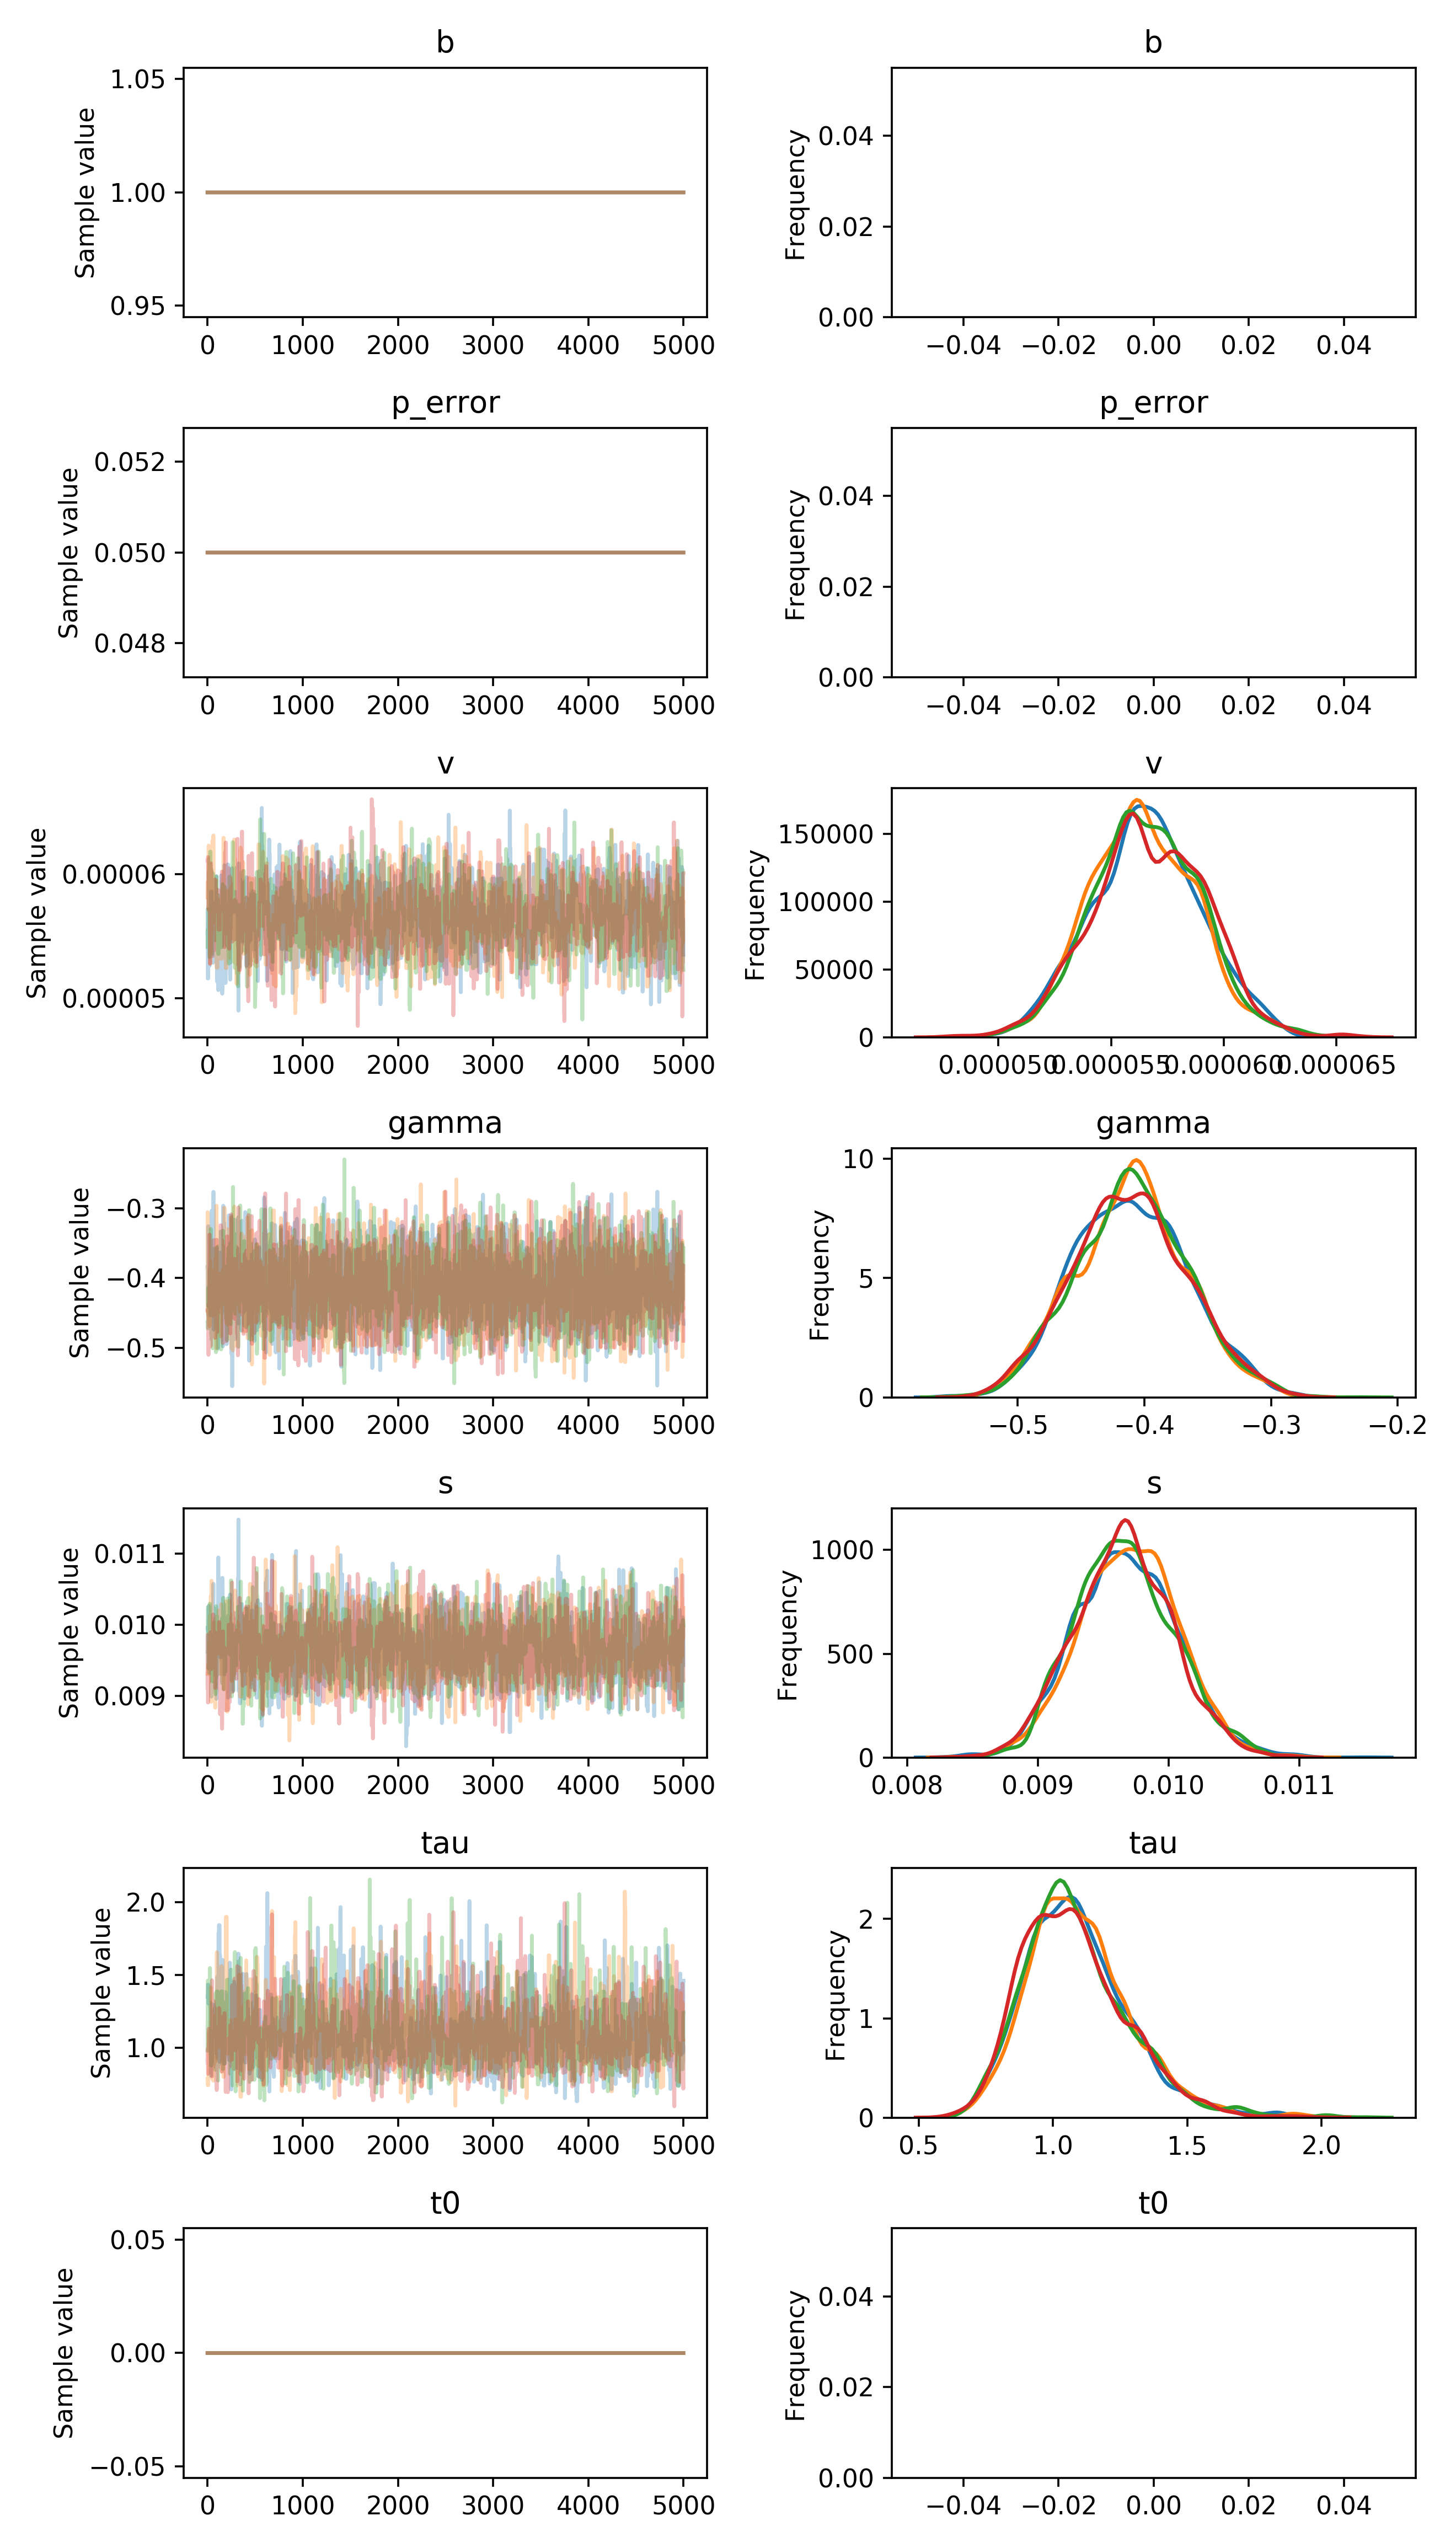

Values plotted in this chart, from the file beside it:
, b, p_error, v__0_0, gamma__0_0, s__0_0, tau__0_0, t0__0_0
0, 1.0, 0.05, 5.5279357675168194e-05, -0.3837, 0.009954, 1.35, 0.0
1, 1.0, 0.05, 5.5279357675168194e-05, -0.3837, 0.009954, 1.35, 0.0
2, 1.0, 0.05, 5.7164086313963914e-05, -0.3837, 0.009954, 1.35, 0.0
3, 1.0, 0.05, 5.1604065462620455e-05, -0.3837, 0.009954, 1.35, 0.0
4, 1.0, 0.05, 5.1604065462620455e-05, -0.3837, 0.009954, 1.35, 0.0
5, 1.0, 0.05, 5.1604065462620455e-05, -0.44, 0.009906, 1.433, 0.0
6, 1.0, 0.05, 5.1604065462620455e-05, -0.44, 0.009906, 1.433, 0.0
7, 1.0, 0.05, 5.1604065462620455e-05, -0.44, 0.009906, 1.433, 0.0
8, 1.0, 0.05, 5.362740350664563e-05, -0.3256, 0.009906, 1.433, 0.0
9, 1.0, 0.05, 5.362740350664563e-05, -0.3578, 0.009906, 1.303, 0.0
10, 1.0, 0.05, 5.4188363623310096e-05, -0.3578, 0.009906, 1.303, 0.0
11, 1.0, 0.05, 5.255327703389408e-05, -0.3723, 0.01015, 1.303, 0.0
12, 1.0, 0.05, 5.255327703389408e-05, -0.391, 0.01025, 1.303, 0.0
13, 1.0, 0.05, 5.255327703389408e-05, -0.391, 0.009573, 1.303, 0.0
14, 1.0, 0.05, 5.255327703389408e-05, -0.391, 0.009573, 1.303, 0.0
15, 1.0, 0.05, 5.444844089376572e-05, -0.391, 0.01027, 1.303, 0.0
16, 1.0, 0.05, 5.444844089376572e-05, -0.391, 0.009381, 1.303, 0.0
17, 1.0, 0.05, 5.2623728625896076e-05, -0.3893, 0.01005, 1.303, 0.0
18, 1.0, 0.05, 5.2623728625896076e-05, -0.3893, 0.01005, 1.303, 0.0
19, 1.0, 0.05, 5.2623728625896076e-05, -0.3999, 0.01005, 1.303, 0.0
20, 1.0, 0.05, 5.2623728625896076e-05, -0.3999, 0.009863, 1.303, 0.0
21, 1.0, 0.05, 5.2623728625896076e-05, -0.3999, 0.009863, 1.303, 0.0
22, 1.0, 0.05, 5.2623728625896076e-05, -0.3999, 0.01012, 1.303, 0.0
23, 1.0, 0.05, 5.369942335708281e-05, -0.3597, 0.009711, 1.309, 0.0
24, 1.0, 0.05, 5.369942335708281e-05, -0.3597, 0.009711, 1.309, 0.0
25, 1.0, 0.05, 5.532023821845067e-05, -0.4081, 0.009711, 1.309, 0.0
26, 1.0, 0.05, 5.532023821845067e-05, -0.4081, 0.009711, 1.309, 0.0
27, 1.0, 0.05, 5.532023821845067e-05, -0.4081, 0.009711, 1.309, 0.0
28, 1.0, 0.05, 5.532023821845067e-05, -0.4081, 0.009711, 1.309, 0.0
29, 1.0, 0.05, 5.671766240571669e-05, -0.4532, 0.009808, 1.309, 0.0
30, 1.0, 0.05, 5.671766240571669e-05, -0.4532, 0.009808, 1.309, 0.0
31, 1.0, 0.05, 5.671766240571669e-05, -0.4532, 0.009808, 1.271, 0.0
32, 1.0, 0.05, 5.671766240571669e-05, -0.4532, 0.009808, 1.145, 0.0
33, 1.0, 0.05, 5.671766240571669e-05, -0.3411, 0.009916, 1.145, 0.0
34, 1.0, 0.05, 5.8577760405577926e-05, -0.3411, 0.009916, 0.8081, 0.0
35, 1.0, 0.05, 5.8577760405577926e-05, -0.3411, 0.009873, 0.8128, 0.0
36, 1.0, 0.05, 5.8577760405577926e-05, -0.3411, 0.009873, 0.8128, 0.0
37, 1.0, 0.05, 5.8577760405577926e-05, -0.431, 0.009873, 0.8338, 0.0
38, 1.0, 0.05, 5.8577760405577926e-05, -0.431, 0.009873, 0.8338, 0.0
39, 1.0, 0.05, 5.8577760405577926e-05, -0.431, 0.009873, 0.8789, 0.0
40, 1.0, 0.05, 5.8577760405577926e-05, -0.431, 0.008991, 0.8789, 0.0
41, 1.0, 0.05, 5.8577760405577926e-05, -0.431, 0.008991, 0.8789, 0.0
42, 1.0, 0.05, 5.8577760405577926e-05, -0.3522, 0.00899, 0.8912, 0.0
43, 1.0, 0.05, 5.8577760405577926e-05, -0.3522, 0.009211, 0.8912, 0.0
44, 1.0, 0.05, 5.733666053304896e-05, -0.4152, 0.009211, 0.8912, 0.0
45, 1.0, 0.05, 5.733666053304896e-05, -0.3032, 0.009066, 0.8912, 0.0
46, 1.0, 0.05, 5.733666053304896e-05, -0.3413, 0.009066, 0.8912, 0.0
47, 1.0, 0.05, 5.6258889272199324e-05, -0.3413, 0.01017, 0.936, 0.0
48, 1.0, 0.05, 5.6258889272199324e-05, -0.3413, 0.01017, 0.936, 0.0
49, 1.0, 0.05, 5.542814154346104e-05, -0.3413, 0.01017, 1.169, 0.0
50, 1.0, 0.05, 5.577756370950727e-05, -0.3413, 0.01017, 1.169, 0.0
51, 1.0, 0.05, 5.577756370950727e-05, -0.3411, 0.01017, 1.169, 0.0
52, 1.0, 0.05, 5.577756370950727e-05, -0.4472, 0.01017, 1.169, 0.0
53, 1.0, 0.05, 5.550310952399705e-05, -0.4472, 0.01017, 1.169, 0.0
54, 1.0, 0.05, 5.550310952399705e-05, -0.4472, 0.01018, 1.212, 0.0
55, 1.0, 0.05, 5.550310952399705e-05, -0.4472, 0.01018, 1.212, 0.0
56, 1.0, 0.05, 5.622568201182249e-05, -0.34, 0.01018, 1.212, 0.0
57, 1.0, 0.05, 5.286137121099381e-05, -0.34, 0.01018, 1.212, 0.0
58, 1.0, 0.05, 5.286137121099381e-05, -0.34, 0.01025, 1.212, 0.0
59, 1.0, 0.05, 5.450976314708491e-05, -0.34, 0.01025, 1.296, 0.0
... 19,940 more rows
